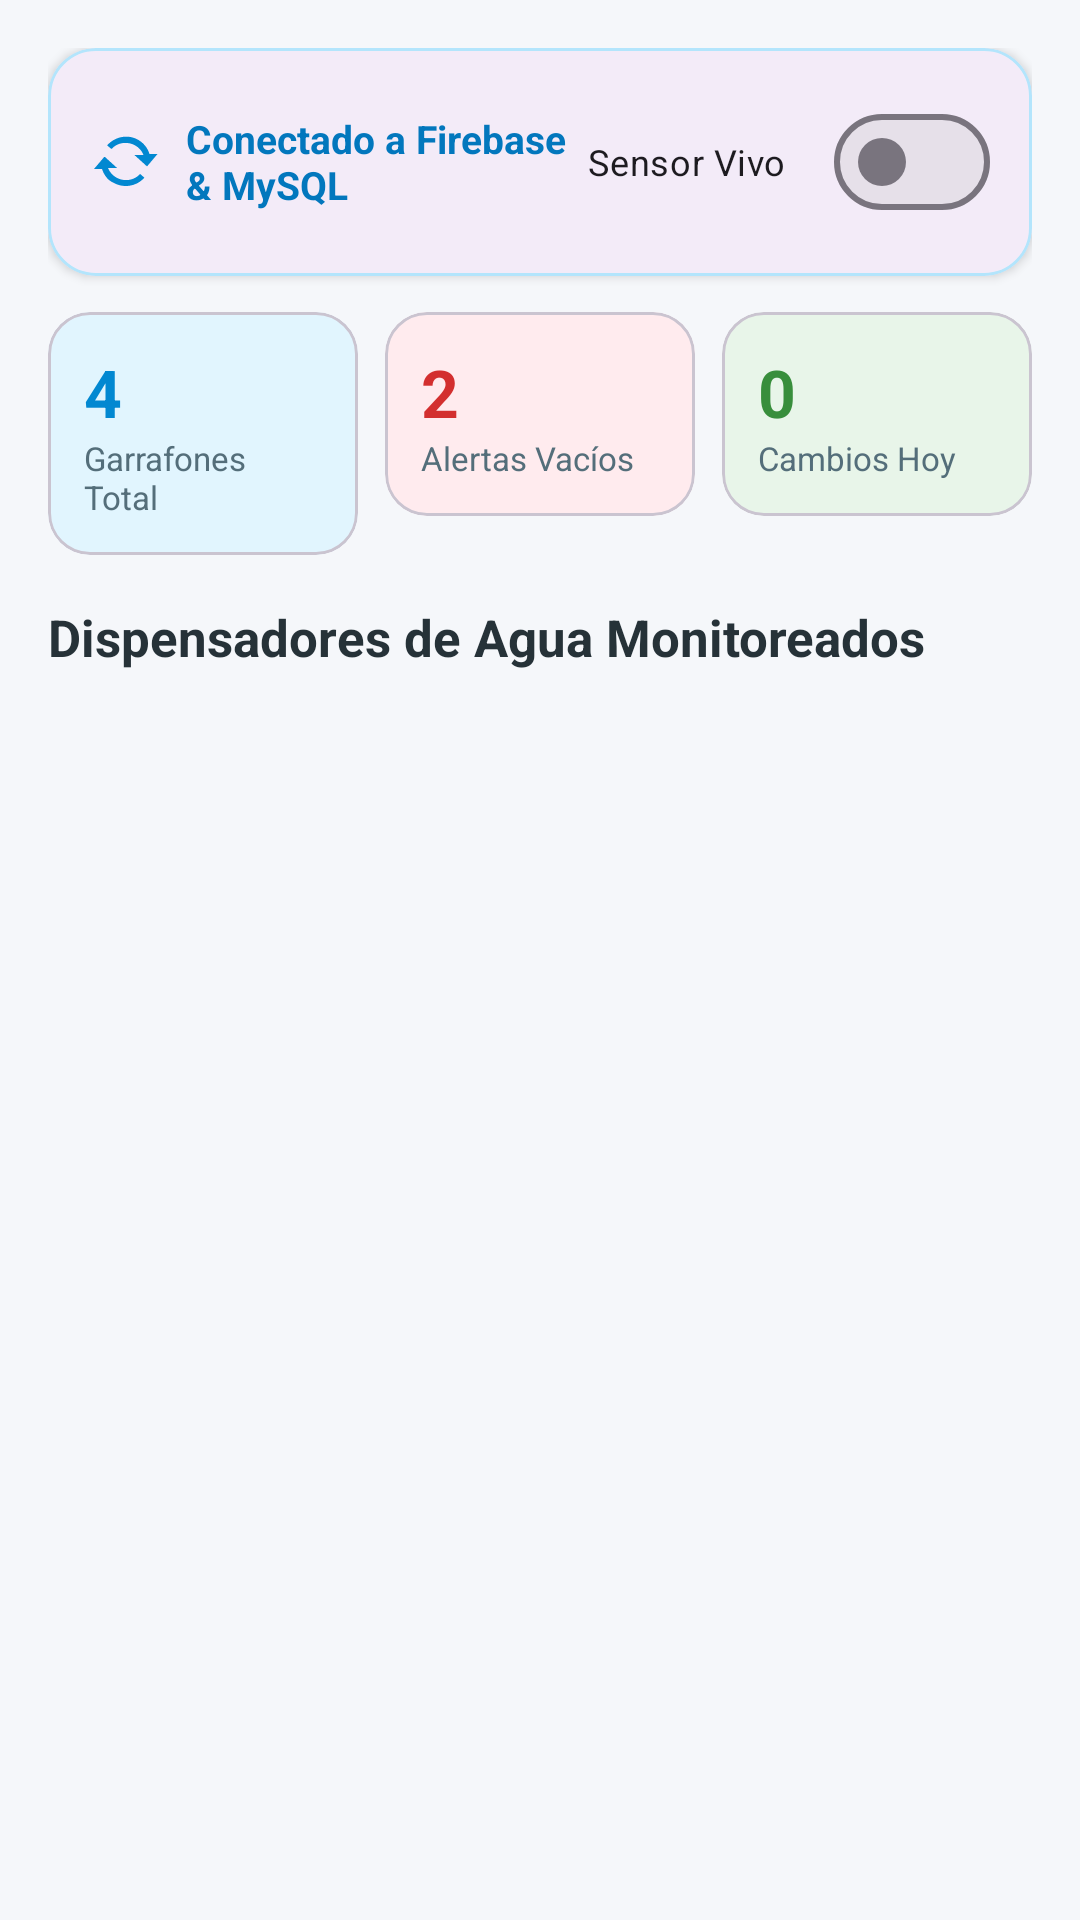

Produce the Android XML layout that renders to this screen, including the resource entries it uses.
<!-- AndroidManifest.xml: application theme Theme.EcoTechApp -->
<!-- res/layout/fragment_dashboard.xml -->
<?xml version="1.0" encoding="utf-8"?>
<androidx.coordinatorlayout.widget.CoordinatorLayout xmlns:android="http://schemas.android.com/apk/res/android"
    xmlns:app="http://schemas.android.com/apk/res-auto"
    xmlns:tools="http://schemas.android.com/tools"
    android:layout_width="match_parent"
    android:layout_height="match_parent"
    android:background="#F5F7FA"
    tools:context=".ui.DashboardFragment">

    <androidx.core.widget.NestedScrollView
        android:layout_width="match_parent"
        android:layout_height="match_parent"
        android:fillViewport="true">

        <LinearLayout
            android:layout_width="match_parent"
            android:layout_height="wrap_content"
            android:orientation="vertical"
            android:padding="16dp">

            
            <com.google.android.material.card.MaterialCardView
                android:layout_width="match_parent"
                android:layout_height="wrap_content"
                android:layout_marginBottom="12dp"
                app:cardCornerRadius="16dp"
                app:cardElevation="2dp"
                app:strokeWidth="1dp"
                app:strokeColor="#B3E5FC">

                <LinearLayout
                    android:layout_width="match_parent"
                    android:layout_height="wrap_content"
                    android:orientation="vertical"
                    android:padding="14dp">

                    <LinearLayout
                        android:layout_width="match_parent"
                        android:layout_height="wrap_content"
                        android:orientation="horizontal"
                        android:gravity="center_vertical">

                        <ImageView
                            android:layout_width="24dp"
                            android:layout_height="24dp"
                            android:src="@android:drawable/stat_notify_sync"
                            app:tint="#0288D1" />

                        <TextView
                            android:id="@+id/tv_status_summary"
                            android:layout_width="0dp"
                            android:layout_height="wrap_content"
                            android:layout_weight="1"
                            android:layout_marginStart="8dp"
                            android:text="Conectado a Firebase &amp; MySQL"
                            android:textSize="13sp"
                            android:textStyle="bold"
                            android:textColor="#0277BD" />

                        <com.google.android.material.materialswitch.MaterialSwitch
                            android:id="@+id/switch_simulation"
                            android:layout_width="wrap_content"
                            android:layout_height="wrap_content"
                            android:text="Sensor Vivo"
                            android:textSize="12sp" />
                    </LinearLayout>
                </LinearLayout>
            </com.google.android.material.card.MaterialCardView>

            
            <com.google.android.material.card.MaterialCardView
                android:id="@+id/card_global_alert"
                android:layout_width="match_parent"
                android:layout_height="wrap_content"
                android:layout_marginBottom="12dp"
                android:visibility="gone"
                app:cardCornerRadius="14dp"
                app:cardBackgroundColor="#B71C1C"
                app:cardElevation="3dp"
                tools:visibility="visible">

                <TextView
                    android:id="@+id/tv_global_alert_text"
                    android:layout_width="match_parent"
                    android:layout_height="wrap_content"
                    android:padding="14dp"
                    android:textColor="@android:color/white"
                    android:textSize="14sp"
                    android:textStyle="bold"
                    tools:text="🚨 1 garrafón requiere cambio de bidón urgente" />
            </com.google.android.material.card.MaterialCardView>

            
            <LinearLayout
                android:layout_width="match_parent"
                android:layout_height="wrap_content"
                android:orientation="horizontal"
                android:layout_marginBottom="16dp">

                <com.google.android.material.card.MaterialCardView
                    android:layout_width="0dp"
                    android:layout_height="wrap_content"
                    android:layout_weight="1"
                    android:layout_marginEnd="6dp"
                    app:cardCornerRadius="14dp"
                    app:cardBackgroundColor="#E1F5FE">

                    <LinearLayout
                        android:layout_width="match_parent"
                        android:layout_height="wrap_content"
                        android:orientation="vertical"
                        android:padding="12dp">

                        <TextView
                            android:id="@+id/tv_count_total"
                            android:layout_width="wrap_content"
                            android:layout_height="wrap_content"
                            android:text="4"
                            android:textSize="22sp"
                            android:textStyle="bold"
                            android:textColor="#0288D1" />

                        <TextView
                            android:layout_width="wrap_content"
                            android:layout_height="wrap_content"
                            android:text="Garrafones Total"
                            android:textSize="11sp"
                            android:textColor="#546E7A" />
                    </LinearLayout>
                </com.google.android.material.card.MaterialCardView>

                <com.google.android.material.card.MaterialCardView
                    android:layout_width="0dp"
                    android:layout_height="wrap_content"
                    android:layout_weight="1"
                    android:layout_marginStart="3dp"
                    android:layout_marginEnd="3dp"
                    app:cardCornerRadius="14dp"
                    app:cardBackgroundColor="#FFEBEE">

                    <LinearLayout
                        android:layout_width="match_parent"
                        android:layout_height="wrap_content"
                        android:orientation="vertical"
                        android:padding="12dp">

                        <TextView
                            android:id="@+id/tv_count_alerts"
                            android:layout_width="wrap_content"
                            android:layout_height="wrap_content"
                            android:text="2"
                            android:textSize="22sp"
                            android:textStyle="bold"
                            android:textColor="#D32F2F" />

                        <TextView
                            android:layout_width="wrap_content"
                            android:layout_height="wrap_content"
                            android:text="Alertas Vacíos"
                            android:textSize="11sp"
                            android:textColor="#546E7A" />
                    </LinearLayout>
                </com.google.android.material.card.MaterialCardView>

                <com.google.android.material.card.MaterialCardView
                    android:layout_width="0dp"
                    android:layout_height="wrap_content"
                    android:layout_weight="1"
                    android:layout_marginStart="6dp"
                    app:cardCornerRadius="14dp"
                    app:cardBackgroundColor="#E8F5E9">

                    <LinearLayout
                        android:layout_width="match_parent"
                        android:layout_height="wrap_content"
                        android:orientation="vertical"
                        android:padding="12dp">

                        <TextView
                            android:id="@+id/tv_count_refills"
                            android:layout_width="wrap_content"
                            android:layout_height="wrap_content"
                            android:text="0"
                            android:textSize="22sp"
                            android:textStyle="bold"
                            android:textColor="#388E3C" />

                        <TextView
                            android:layout_width="wrap_content"
                            android:layout_height="wrap_content"
                            android:text="Cambios Hoy"
                            android:textSize="11sp"
                            android:textColor="#546E7A" />
                    </LinearLayout>
                </com.google.android.material.card.MaterialCardView>
            </LinearLayout>

            <TextView
                android:layout_width="wrap_content"
                android:layout_height="wrap_content"
                android:layout_marginBottom="8dp"
                android:text="Dispensadores de Agua Monitoreados"
                android:textSize="17sp"
                android:textStyle="bold"
                android:textColor="#263238" />

            <androidx.recyclerview.widget.RecyclerView
                android:id="@+id/rv_dispensers"
                android:layout_width="match_parent"
                android:layout_height="wrap_content"
                android:nestedScrollingEnabled="false"
                tools:listitem="@layout/item_dispenser" />

        </LinearLayout>
    </androidx.core.widget.NestedScrollView>

</androidx.coordinatorlayout.widget.CoordinatorLayout>
<!-- res/layout/item_dispenser.xml (included above) -->
<?xml version="1.0" encoding="utf-8"?>
<com.google.android.material.card.MaterialCardView xmlns:android="http://schemas.android.com/apk/res/android"
    xmlns:app="http://schemas.android.com/apk/res-auto"
    xmlns:tools="http://schemas.android.com/tools"
    android:id="@+id/card_dispenser"
    android:layout_width="match_parent"
    android:layout_height="wrap_content"
    android:layout_marginHorizontal="8dp"
    android:layout_marginVertical="6dp"
    app:cardCornerRadius="16dp"
    app:cardElevation="2dp"
    app:strokeWidth="1dp"
    app:strokeColor="#E0E0E0">

    <androidx.constraintlayout.widget.ConstraintLayout
        android:layout_width="match_parent"
        android:layout_height="wrap_content"
        android:padding="16dp">

        <ImageView
            android:id="@+id/iv_water_icon"
            android:layout_width="48dp"
            android:layout_height="48dp"
            android:src="@android:drawable/ic_dialog_info"
            app:tint="#0288D1"
            app:layout_constraintStart_toStartOf="parent"
            app:layout_constraintTop_toTopOf="parent" />

        <TextView
            android:id="@+id/tv_dispenser_name"
            android:layout_width="0dp"
            android:layout_height="wrap_content"
            android:layout_marginStart="12dp"
            android:layout_marginEnd="8dp"
            android:textSize="18sp"
            android:textStyle="bold"
            android:textColor="#212121"
            app:layout_constraintEnd_toStartOf="@id/chip_status"
            app:layout_constraintStart_toEndOf="@id/iv_water_icon"
            app:layout_constraintTop_toTopOf="parent"
            tools:text="Dispensador Principal" />

        <TextView
            android:id="@+id/tv_dispenser_location"
            android:layout_width="0dp"
            android:layout_height="wrap_content"
            android:layout_marginStart="12dp"
            android:layout_marginTop="2dp"
            android:textSize="13sp"
            android:textColor="#666666"
            app:layout_constraintEnd_toStartOf="@id/chip_status"
            app:layout_constraintStart_toEndOf="@id/iv_water_icon"
            app:layout_constraintTop_toBottomOf="@id/tv_dispenser_name"
            tools:text="Piso 1 - Recepción" />

        <com.google.android.material.chip.Chip
            android:id="@+id/chip_status"
            android:layout_width="wrap_content"
            android:layout_height="wrap_content"
            android:textColor="@android:color/white"
            android:textSize="12sp"
            app:chipCornerRadius="12dp"
            app:layout_constraintEnd_toEndOf="parent"
            app:layout_constraintTop_toTopOf="parent"
            tools:text="OK (85%)" />

        <TextView
            android:id="@+id/tv_level_label"
            android:layout_width="wrap_content"
            android:layout_height="wrap_content"
            android:layout_marginTop="16dp"
            android:text="Nivel de Agua Garrafón 20L:"
            android:textSize="13sp"
            android:textColor="#424242"
            app:layout_constraintStart_toStartOf="parent"
            app:layout_constraintTop_toBottomOf="@id/iv_water_icon" />

        <TextView
            android:id="@+id/tv_level_percent"
            android:layout_width="wrap_content"
            android:layout_height="wrap_content"
            android:textSize="14sp"
            android:textStyle="bold"
            android:textColor="#0288D1"
            app:layout_constraintEnd_toEndOf="parent"
            app:layout_constraintTop_toTopOf="@id/tv_level_label"
            tools:text="85% (17.0 Litros)" />

        <com.google.android.material.progressindicator.LinearProgressIndicator
            android:id="@+id/progress_water_level"
            android:layout_width="match_parent"
            android:layout_height="12dp"
            android:layout_marginTop="6dp"
            app:trackCornerRadius="6dp"
            app:trackThickness="10dp"
            app:layout_constraintTop_toBottomOf="@id/tv_level_label"
            app:layout_constraintStart_toStartOf="parent"
            app:layout_constraintEnd_toEndOf="parent" />

        <com.google.android.material.button.MaterialButton
            android:id="@+id/btn_quick_refill"
            style="@style/Widget.Material3.Button.TonalButton"
            android:layout_width="wrap_content"
            android:layout_height="wrap_content"
            android:layout_marginTop="12dp"
            android:text="🔄 Cambiar Garrafón"
            android:textSize="13sp"
            app:layout_constraintEnd_toEndOf="parent"
            app:layout_constraintTop_toBottomOf="@id/progress_water_level" />

        <com.google.android.material.button.MaterialButton
            android:id="@+id/btn_details"
            style="@style/Widget.Material3.Button.TextButton"
            android:layout_width="wrap_content"
            android:layout_height="wrap_content"
            android:layout_marginEnd="8dp"
            android:text="Ver Detalle"
            android:textSize="13sp"
            app:layout_constraintEnd_toStartOf="@id/btn_quick_refill"
            app:layout_constraintTop_toTopOf="@id/btn_quick_refill" />

    </androidx.constraintlayout.widget.ConstraintLayout>

</com.google.android.material.card.MaterialCardView>
<!-- resources referenced by this layout -->
<resources>
  <style name="Theme.EcoTechApp" parent="Base.Theme.EcoTechApp" />
  <style name="Base.Theme.EcoTechApp" parent="Theme.Material3.DayNight.NoActionBar">
          
          
      </style>
</resources>
